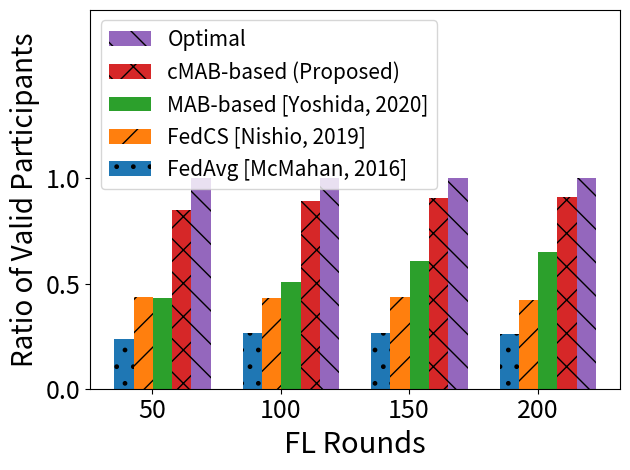

This chart was generated by the following Python code:
import matplotlib.pyplot as plt
import numpy as np

label_list = ['50', '100', '150', '200']  # 横坐标刻度显示值

# # niid
# fedavg_list = np.array([117, 267, 387, 521])  # 纵坐标值1
# fedcs_list = np.array([219, 432, 646, 847])  # 纵坐标值2
# mab_list = np.array([203, 443, 688, 1020])  # 纵坐标值3
# linucb_list = np.array([388, 823, 1273, 1732])  # 纵坐标值4
# optimal_list = np.array([500, 1000, 1500, 2000])  # 纵坐标值4

# iid
fedavg_list = np.array([117, 267, 400, 520])  # 纵坐标值1
fedcs_list = np.array([219, 431, 656, 845])  # 纵坐标值2
mab_list = np.array([216, 505, 907, 1298])  # 纵坐标值3
linucb_list = np.array([425, 890, 1360, 1826])  # 纵坐标值4
optimal_list = np.array([500, 1000, 1500, 2000])  # 纵坐标值4

fedavg_choose_list = np.array([500, 1000, 1500, 2000])
fedcs_choose_list = np.array([500, 1000, 1500, 2000])
mab_choose_list = np.array([500, 1000, 1500, 2000])
linucb_choose_list = np.array([500, 1000, 1500, 2000])
optimal_choose_list = np.array([500, 1000, 1500, 2000])


x = range(len(label_list))

fig, ax = plt.subplots()

rects5 = plt.bar([i + 0.6 for i in x], height=optimal_list / optimal_choose_list, color='#9467bd', width=0.15, label="Optimal", hatch='\\')
rects4 = plt.bar([i + 0.45 for i in x], height=linucb_list / linucb_choose_list, color='#d62728', width=0.15, label="cMAB-based (Proposed)", hatch='x')
rects3 = plt.bar([i + 0.3 for i in x], height=mab_list / mab_choose_list, color='#2ca02c', width=0.15, label="MAB-based [Yoshida, 2020]", hatch='')
rects2 = plt.bar([i + 0.15 for i in x], height=fedcs_list/fedcs_choose_list, color='#ff7f0e', width=0.15, label="FedCS [Nishio, 2019]", hatch='/')
rects1 = plt.bar(x, height=fedavg_list/fedavg_choose_list, width=0.15, color='#1f77b4', label="FedAvg [McMahan, 2016]", hatch='.')

# rects1 = plt.bar(x, height=fedavg_list/fedavg_choose_list, width=0.15, color='#1f77b4', label="FedAvg [Google Team]")
# rects2 = plt.bar([i + 0.15 for i in x], height=fedcs_list/fedcs_choose_list, color='#ff7f0e', width=0.15, label="FedCS [Nishio, 2019]")
# rects3 = plt.bar([i + 0.3 for i in x], height=mab_list / mab_choose_list, color='#2ca02c', width=0.15, label="MAB-based [Yoshida, 2020]")
# rects4 = plt.bar([i + 0.45 for i in x], height=linucb_list / linucb_choose_list, color='#d62728', width=0.15, label="cMAB-based (Proposed)")
# rects5 = plt.bar([i + 0.6 for i in x], height=optimal_list / optimal_choose_list, color='#9467bd', width=0.15, label="Optimal")


plt.ylabel("Ratio of Valid Participants", fontsize=20)
plt.ylim(0, 1.8)
plt.yticks([0, 0.5, 1])

plt.xticks([index + 0.22 for index in x], label_list)

ax = plt.gca()  # 获取当前图像的坐标轴信息
ax.yaxis.get_major_formatter().set_powerlimits((0, 1))

plt.xlabel("FL Rounds", fontsize=21)
plt.tick_params(labelsize=18)
leg = ax.legend(fontsize=15)  # , frameon=False)
leg.set_draggable(True)
plt.tight_layout()

plt.show()

